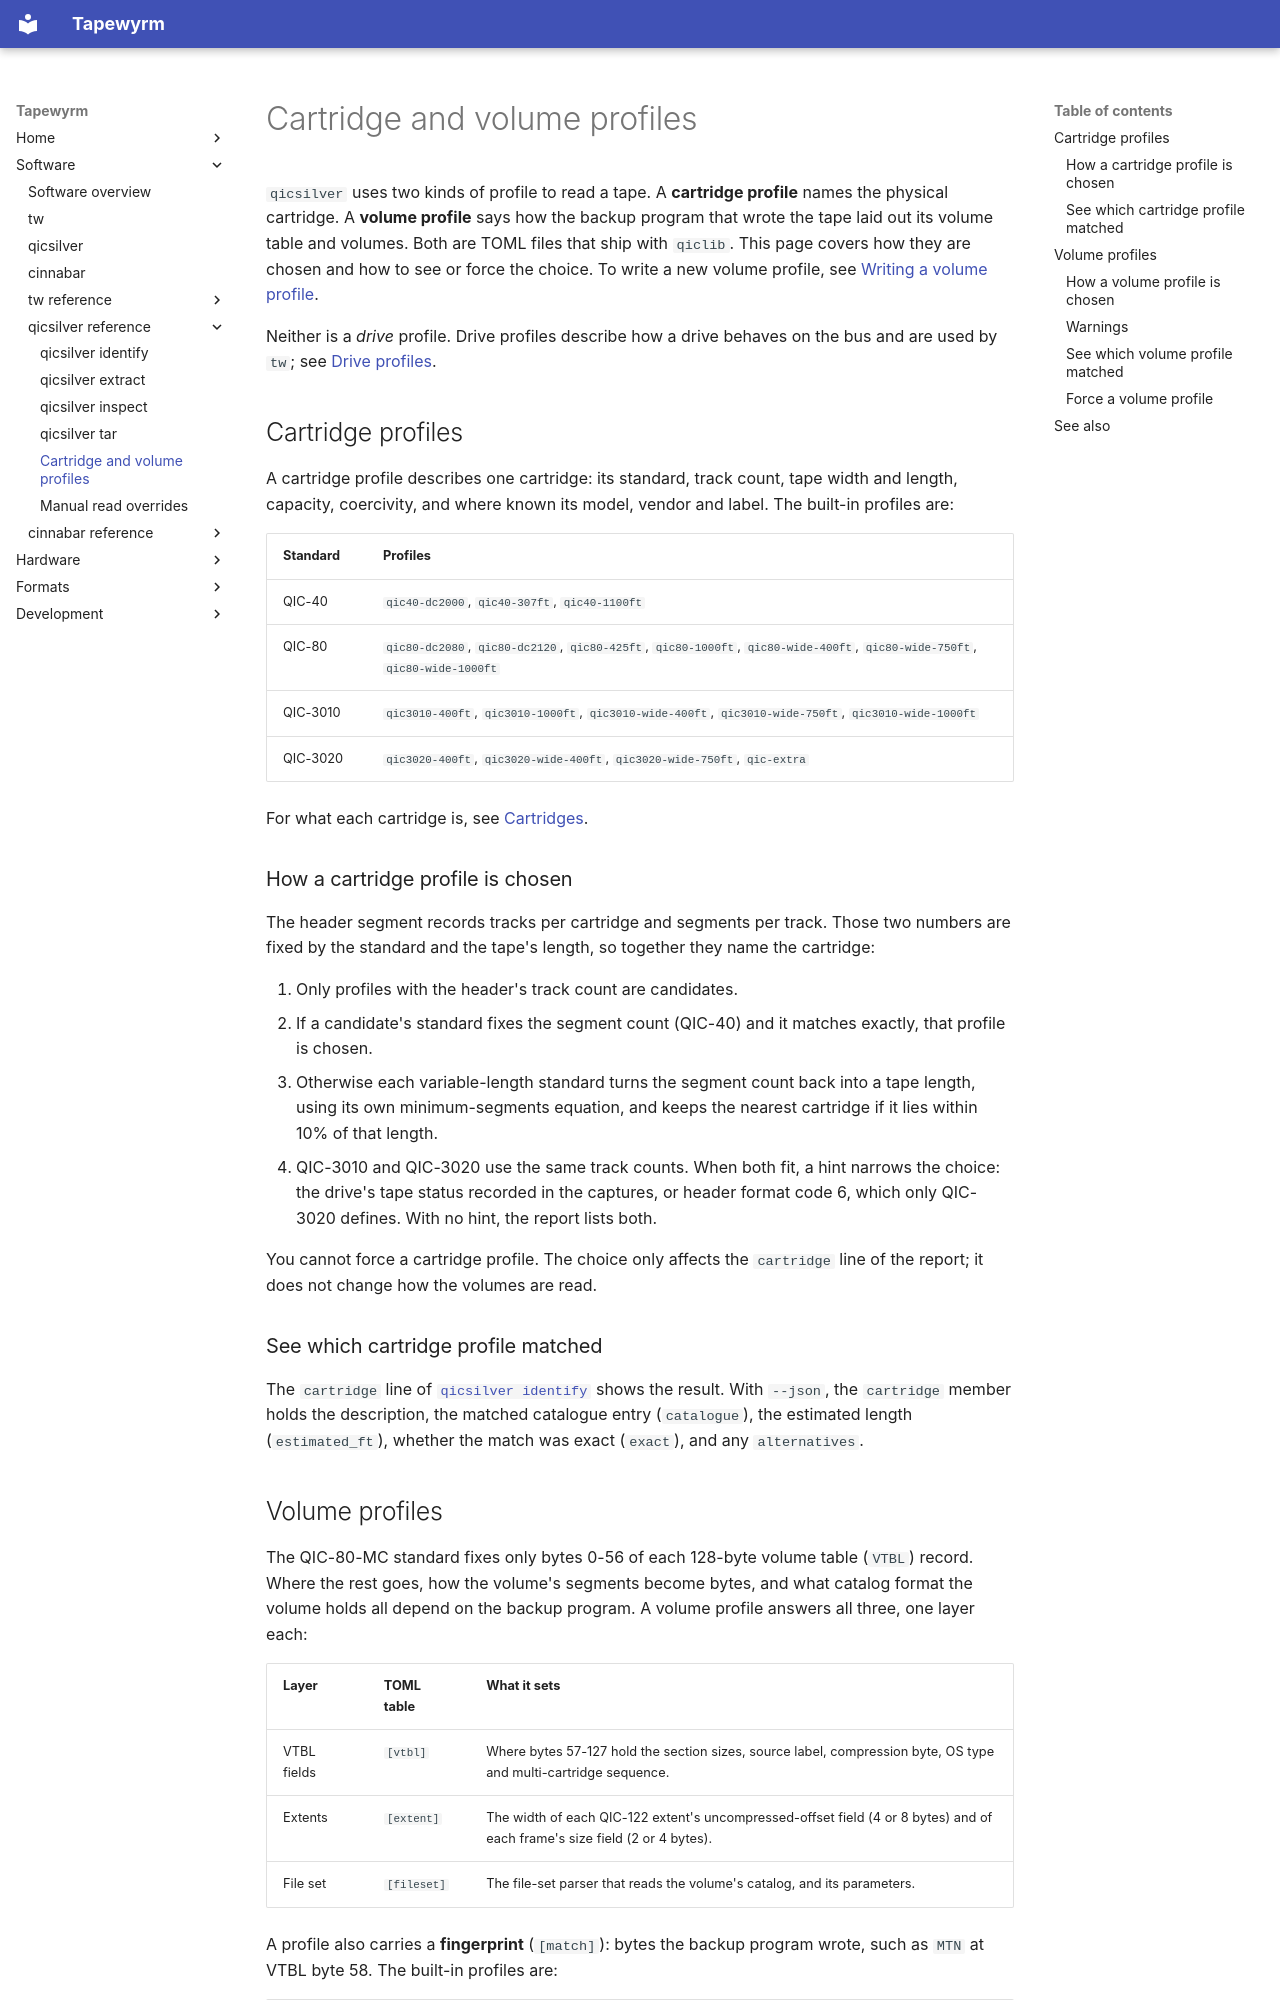

repository: indrora/tapewyrm · page: qicsilver/profiles/index.html · generator: mkdocs

# Cartridge and volume profiles

`qicsilver` uses two kinds of profile to read a tape. A **cartridge profile**
names the physical cartridge. A **volume profile** says how the backup program
that wrote the tape laid out its volume table and volumes. Both are TOML files
that ship with `qiclib`. This page covers how they are chosen and how to see or
force the choice. To write a new volume profile, see
[Writing a volume profile](../dev/volume-profiles.md).

Neither is a *drive* profile. Drive profiles describe how a drive behaves on
the bus and are used by `tw`; see [Drive profiles](../tw/profiles.md).

## Cartridge profiles

A cartridge profile describes one cartridge: its standard, track count, tape
width and length, capacity, coercivity, and where known its model, vendor and
label. The built-in profiles are:

| Standard | Profiles |
|---|---|
| QIC-40 | `qic40-dc2000`, `qic40-307ft`, `qic40-1100ft` |
| QIC-80 | `qic80-dc2080`, `qic80-dc2120`, `qic80-425ft`, `qic80-1000ft`, `qic80-wide-400ft`, `qic80-wide-750ft`, `qic80-wide-1000ft` |
| QIC-3010 | `qic3010-400ft`, `qic3010-1000ft`, `qic3010-wide-400ft`, `qic3010-wide-750ft`, `qic3010-wide-1000ft` |
| QIC-3020 | `qic3020-400ft`, `qic3020-wide-400ft`, `qic3020-wide-750ft`, `qic-extra` |

For what each cartridge is, see [Cartridges](../hardware/cartridges.md).

### How a cartridge profile is chosen

The header segment records tracks per cartridge and segments per track. Those
two numbers are fixed by the standard and the tape's length, so together they
name the cartridge:

1. Only profiles with the header's track count are candidates.
2. If a candidate's standard fixes the segment count (QIC-40) and it matches
   exactly, that profile is chosen.
3. Otherwise each variable-length standard turns the segment count back into a
   tape length, using its own minimum-segments equation, and keeps the nearest
   cartridge if it lies within 10% of that length.
4. QIC-3010 and QIC-3020 use the same track counts. When both fit, a hint
   narrows the choice: the drive's tape status recorded in the captures, or
   header format code 6, which only QIC-3020 defines. With no hint, the report
   lists both.

You cannot force a cartridge profile. The choice only affects the
`cartridge` line of the report; it does not change how the volumes are read.

### See which cartridge profile matched

The `cartridge` line of [`qicsilver identify`](identify.md) shows the result.
With `--json`, the `cartridge` member holds the description, the matched
catalogue entry (`catalogue`), the estimated length (`estimated_ft`), whether
the match was exact (`exact`), and any `alternatives`.
